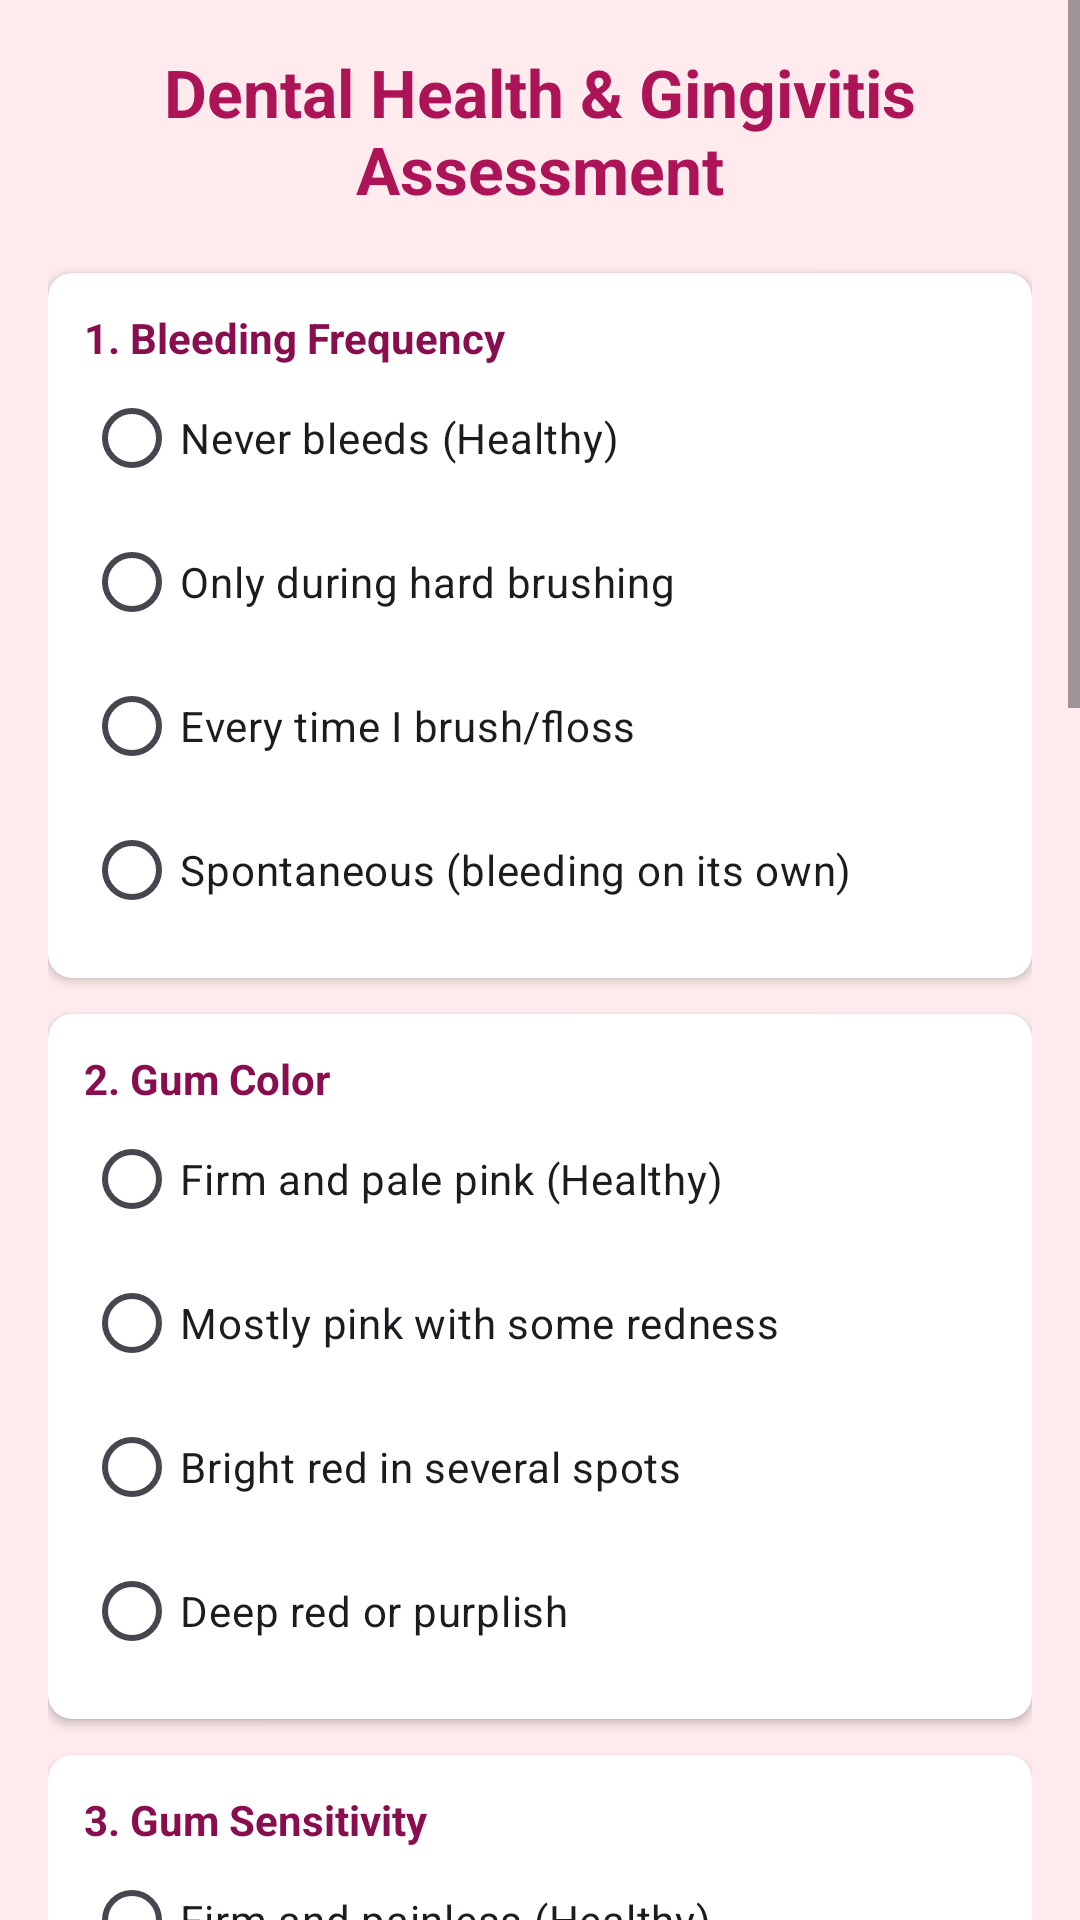

Produce the Android XML layout that renders to this screen, including the resource entries it uses.
<!-- AndroidManifest.xml: application theme Theme.Gringuard -->
<!-- res/layout/gingivitis1.xml -->
<?xml version="1.0" encoding="utf-8"?>
<ScrollView xmlns:android="http://schemas.android.com/apk/res/android"
    xmlns:app="http://schemas.android.com/apk/res-auto"
    android:layout_width="match_parent"
    android:layout_height="match_parent"
    android:background="#FFEBEE">

    <LinearLayout
        android:layout_width="match_parent"
        android:layout_height="wrap_content"
        android:orientation="vertical"
        android:padding="16dp">

        <TextView
            android:layout_width="match_parent"
            android:layout_height="wrap_content"
            android:text="Dental Health &amp; Gingivitis Assessment"
            android:textColor="#AD1457"
            android:textSize="22sp"
            android:textStyle="bold"
            android:gravity="center"
            android:layout_marginBottom="20dp"/>

        <androidx.cardview.widget.CardView
            android:layout_width="match_parent"
            android:layout_height="wrap_content"
            android:layout_marginBottom="12dp"
            app:cardCornerRadius="8dp"
            app:cardBackgroundColor="#FFFFFF">
            <LinearLayout android:layout_width="match_parent" android:layout_height="wrap_content" android:orientation="vertical" android:padding="12dp">
                <TextView android:layout_width="wrap_content" android:layout_height="wrap_content" android:text="1. Bleeding Frequency" android:textStyle="bold" android:textColor="#880E4F"/>
                <RadioGroup android:id="@+id/rgVisual" android:layout_width="match_parent" android:layout_height="wrap_content">
                    <RadioButton android:id="@+id/q1_healthy" android:layout_width="wrap_content" android:layout_height="wrap_content" android:text="Never bleeds (Healthy)"/>
                    <RadioButton android:id="@+id/q1_low" android:layout_width="wrap_content" android:layout_height="wrap_content" android:text="Only during hard brushing"/>
                    <RadioButton android:id="@+id/q1_med" android:layout_width="wrap_content" android:layout_height="wrap_content" android:text="Every time I brush/floss"/>
                    <RadioButton android:id="@+id/q1_high" android:layout_width="wrap_content" android:layout_height="wrap_content" android:text="Spontaneous (bleeding on its own)"/>
                </RadioGroup>
            </LinearLayout>
        </androidx.cardview.widget.CardView>

        <androidx.cardview.widget.CardView android:layout_width="match_parent" android:layout_height="wrap_content" android:layout_marginBottom="12dp" app:cardCornerRadius="8dp" app:cardBackgroundColor="#FFFFFF">
            <LinearLayout android:layout_width="match_parent" android:layout_height="wrap_content" android:orientation="vertical" android:padding="12dp">
                <TextView android:layout_width="wrap_content" android:layout_height="wrap_content" android:text="2. Gum Color" android:textStyle="bold" android:textColor="#880E4F"/>
                <RadioGroup android:id="@+id/rgColor" android:layout_width="match_parent" android:layout_height="wrap_content">
                    <RadioButton android:id="@+id/q2_healthy" android:layout_width="wrap_content" android:layout_height="wrap_content" android:text="Firm and pale pink (Healthy)"/>
                    <RadioButton android:id="@+id/q2_low" android:layout_width="wrap_content" android:layout_height="wrap_content" android:text="Mostly pink with some redness"/>
                    <RadioButton android:id="@+id/q2_med" android:layout_width="wrap_content" android:layout_height="wrap_content" android:text="Bright red in several spots"/>
                    <RadioButton android:id="@+id/q2_high" android:layout_width="wrap_content" android:layout_height="wrap_content" android:text="Deep red or purplish"/>
                </RadioGroup>
            </LinearLayout>
        </androidx.cardview.widget.CardView>

        <androidx.cardview.widget.CardView android:layout_width="match_parent" android:layout_height="wrap_content" android:layout_marginBottom="12dp" app:cardCornerRadius="8dp" app:cardBackgroundColor="#FFFFFF">
            <LinearLayout android:layout_width="match_parent" android:layout_height="wrap_content" android:orientation="vertical" android:padding="12dp">
                <TextView android:layout_width="wrap_content" android:layout_height="wrap_content" android:text="3. Gum Sensitivity" android:textStyle="bold" android:textColor="#880E4F"/>
                <RadioGroup android:id="@+id/rgSensitivity" android:layout_width="match_parent" android:layout_height="wrap_content">
                    <RadioButton android:id="@+id/q3_healthy" android:layout_width="wrap_content" android:layout_height="wrap_content" android:text="Firm and painless (Healthy)"/>
                    <RadioButton android:id="@+id/q3_low" android:layout_width="wrap_content" android:layout_height="wrap_content" android:text="Mild sensitivity to cold/hot"/>
                    <RadioButton android:id="@+id/q3_med" android:layout_width="wrap_content" android:layout_height="wrap_content" android:text="Tender when touched/flossing"/>
                    <RadioButton android:id="@+id/q3_high" android:layout_width="wrap_content" android:layout_height="wrap_content" android:text="Painful even without touch"/>
                </RadioGroup>
            </LinearLayout>
        </androidx.cardview.widget.CardView>

        <androidx.cardview.widget.CardView android:layout_width="match_parent" android:layout_height="wrap_content" android:layout_marginBottom="12dp" app:cardCornerRadius="8dp" app:cardBackgroundColor="#FFFFFF">
            <LinearLayout android:layout_width="match_parent" android:layout_height="wrap_content" android:orientation="vertical" android:padding="12dp">
                <TextView android:layout_width="wrap_content" android:layout_height="wrap_content" android:text="4. Swelling (Edema)" android:textStyle="bold" android:textColor="#880E4F"/>
                <RadioGroup android:id="@+id/rgSwelling" android:layout_width="match_parent" android:layout_height="wrap_content">
                    <RadioButton android:id="@+id/q4_healthy" android:layout_width="wrap_content" android:layout_height="wrap_content" android:text="Flat, tight gums (Healthy)"/>
                    <RadioButton android:id="@+id/q4_low" android:layout_width="wrap_content" android:layout_height="wrap_content" android:text="Slightly puffy between teeth"/>
                    <RadioButton android:id="@+id/q4_med" android:layout_width="wrap_content" android:layout_height="wrap_content" android:text="Visible swelling across gum line"/>
                    <RadioButton android:id="@+id/q4_high" android:layout_width="wrap_content" android:layout_height="wrap_content" android:text="Bulging; partly covers teeth"/>
                </RadioGroup>
            </LinearLayout>
        </androidx.cardview.widget.CardView>

        <androidx.cardview.widget.CardView android:layout_width="match_parent" android:layout_height="wrap_content" android:layout_marginBottom="12dp" app:cardCornerRadius="8dp" app:cardBackgroundColor="#FFFFFF">
            <LinearLayout android:layout_width="match_parent" android:layout_height="wrap_content" android:orientation="vertical" android:padding="12dp">
                <TextView android:layout_width="wrap_content" android:layout_height="wrap_content" android:text="5. Spread of Symptoms" android:textStyle="bold" android:textColor="#880E4F"/>
                <RadioGroup android:id="@+id/rgCoverage" android:layout_width="match_parent" android:layout_height="wrap_content">
                    <RadioButton android:id="@+id/q5_healthy" android:layout_width="wrap_content" android:layout_height="wrap_content" android:text="No symptoms anywhere"/>
                    <RadioButton android:id="@+id/q5_low" android:layout_width="wrap_content" android:layout_height="wrap_content" android:text="Only 1 or 2 spots"/>
                    <RadioButton android:id="@+id/q5_med" android:layout_width="wrap_content" android:layout_height="wrap_content" android:text="Multiple areas involved"/>
                    <RadioButton android:id="@+id/q5_high" android:layout_width="wrap_content" android:layout_height="wrap_content" android:text="Most of the mouth is affected"/>
                </RadioGroup>
            </LinearLayout>
        </androidx.cardview.widget.CardView>

        <androidx.cardview.widget.CardView android:layout_width="match_parent" android:layout_height="wrap_content" android:layout_marginBottom="24dp" app:cardCornerRadius="8dp" app:cardBackgroundColor="#FFFFFF">
            <LinearLayout android:layout_width="match_parent" android:layout_height="wrap_content" android:orientation="vertical" android:padding="12dp">
                <TextView android:layout_width="wrap_content" android:layout_height="wrap_content" android:text="6. Breath &amp; Taste" android:textStyle="bold" android:textColor="#880E4F"/>
                <RadioGroup android:id="@+id/rgBreath" android:layout_width="match_parent" android:layout_height="wrap_content">
                    <RadioButton android:id="@+id/q6_healthy" android:layout_width="wrap_content" android:layout_height="wrap_content" android:text="Fresh breath/No bad taste"/>
                    <RadioButton android:id="@+id/q6_low" android:layout_width="wrap_content" android:layout_height="wrap_content" android:text="Normal/Morning breath only"/>
                    <RadioButton android:id="@+id/q6_med" android:layout_width="wrap_content" android:layout_height="wrap_content" android:text="Bad breath returns quickly"/>
                    <RadioButton android:id="@+id/q6_high" android:layout_width="wrap_content" android:layout_height="wrap_content" android:text="Metallic taste/Constant odor"/>
                </RadioGroup>
            </LinearLayout>
        </androidx.cardview.widget.CardView>

        <Button
            android:id="@+id/btnCalculate"
            android:layout_width="match_parent"
            android:layout_height="60dp"
            android:text="Check Severity"
            android:backgroundTint="#E91E63"
            android:textColor="#FFFFFF"
            android:textStyle="bold"/>

        <TextView
            android:id="@+id/tvResult"
            android:layout_width="match_parent"
            android:layout_height="wrap_content"
            android:layout_marginTop="20dp"
            android:textSize="18sp"
            android:textStyle="bold"
            android:gravity="center"
            android:padding="15dp"
            android:background="#FFFFFF"
            android:textColor="#AD1457"
            android:text="Select all options to see results"/>

    </LinearLayout>
</ScrollView>
<!-- resources referenced by this layout -->
<resources>
  <style name="Theme.Gringuard" parent="Base.Theme.Gringuard" />
  <style name="Base.Theme.Gringuard" parent="Theme.Material3.DayNight.NoActionBar">
      </style>
</resources>
